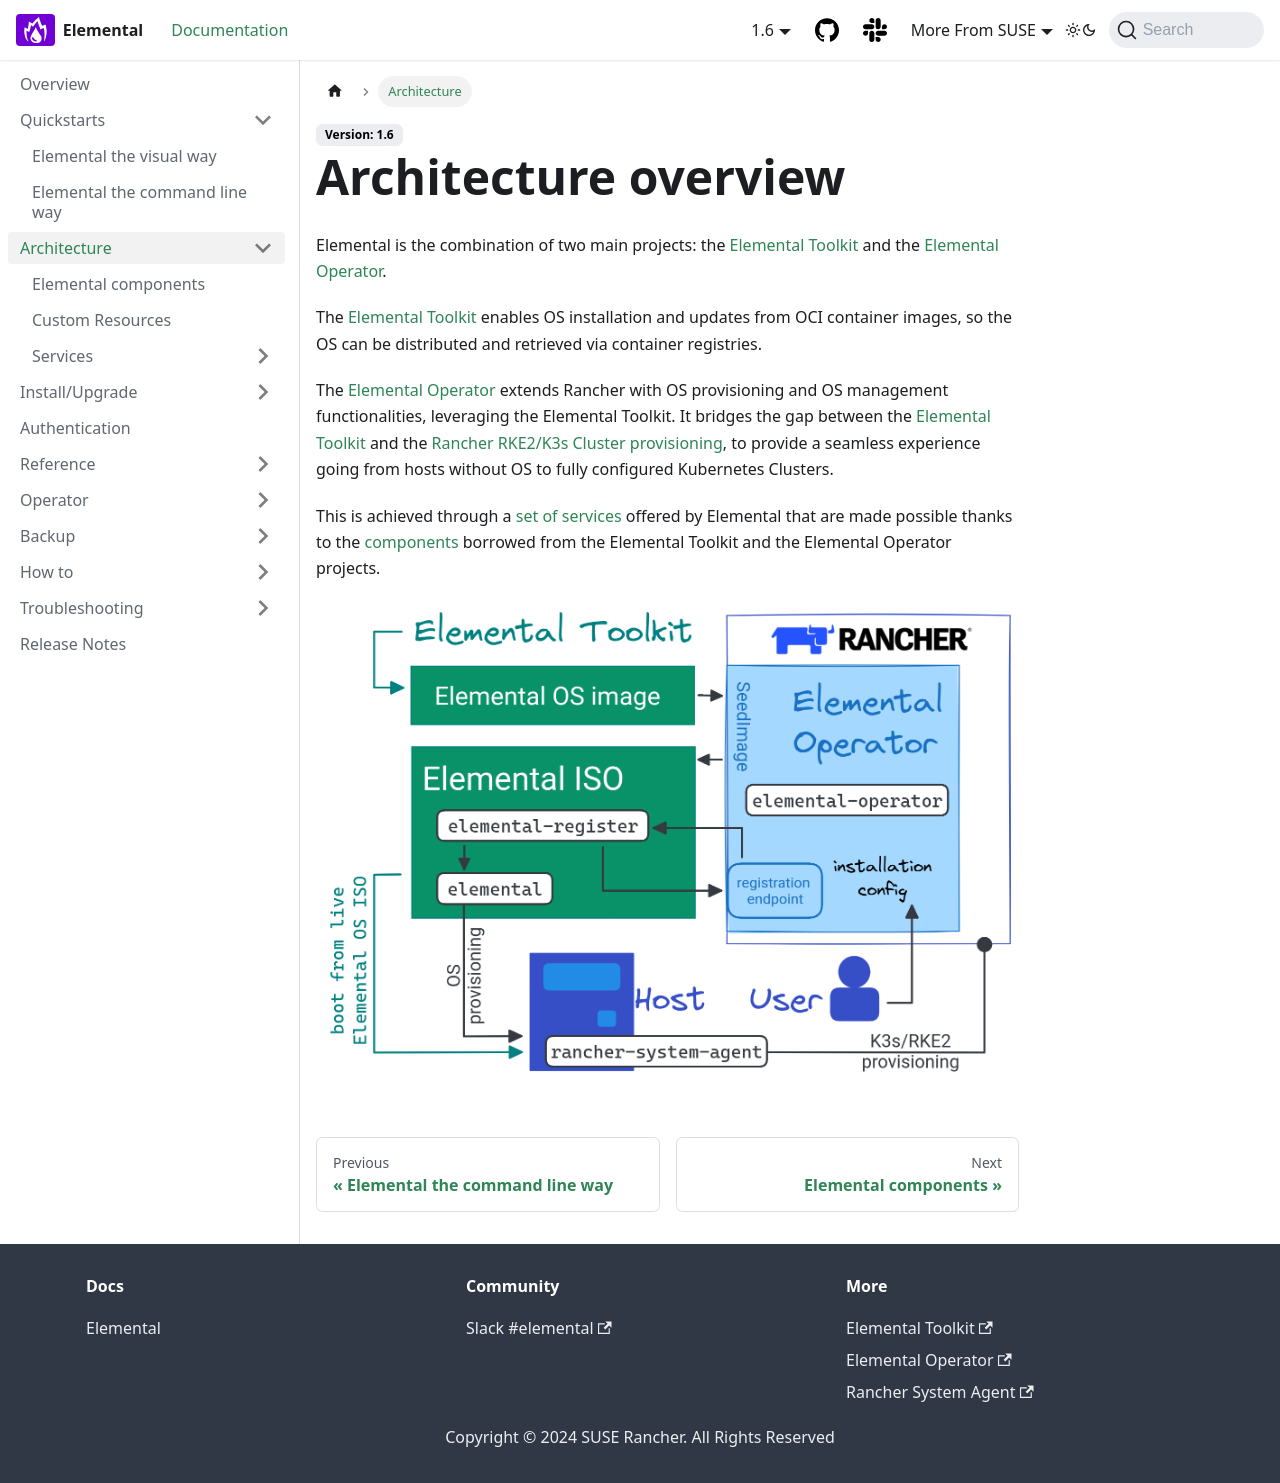

repository: nunix/elemental-docs-repo · page: architecture/index.html · generator: docusaurus

---
sidebar_label: Overview
title: ''
---

import useBaseUrl from '@docusaurus/useBaseUrl';
import ThemedImage from '@theme/ThemedImage';

<head>
  <link rel="canonical" href="https://elemental.docs.rancher.com/architecture"/>
</head>

# Architecture overview
Elemental is the combination of two main projects: the <Vars name="elemental_toolkit_name" link="elemental_toolkit_url" /> and the <Vars name="elemental_operator_name" link="elemental_operator_url" />.

The <Vars name="elemental_toolkit_name" link="elemental_toolkit_url" /> enables OS installation and updates from OCI container images, so the OS can be distributed and retrieved via container registries.

The <Vars name="elemental_operator_name" link="elemental_operator_url" /> extends Rancher with OS provisioning and OS management functionalities, leveraging the Elemental Toolkit.
It bridges the gap between the <Vars name="elemental_toolkit_name" link="elemental_toolkit_url"/> and the
[Rancher RKE2/K3s Cluster provisioning](https://ranchermanager.docs.rancher.com/how-to-guides/new-user-guides/launch-kubernetes-with-rancher#launching-kubernetes-on-new-nodes-in-an-infrastructure-provider-1),
to provide a seamless experience going from hosts without OS to fully configured Kubernetes Clusters.

This is achieved through a [set of services](architecture-services.md) offered by Elemental that are made possible thanks to the [components](architecture-components.md) borrowed from the Elemental Toolkit and the Elemental Operator projects.

<ThemedImage
  alt="Elemental Architecture"
  sources={{
    light: useBaseUrl('img/elemental-architecture-v1.5.png'),
    dark: useBaseUrl('img/elemental-architecture-v1.5-dark.png'),
  }}
/>
